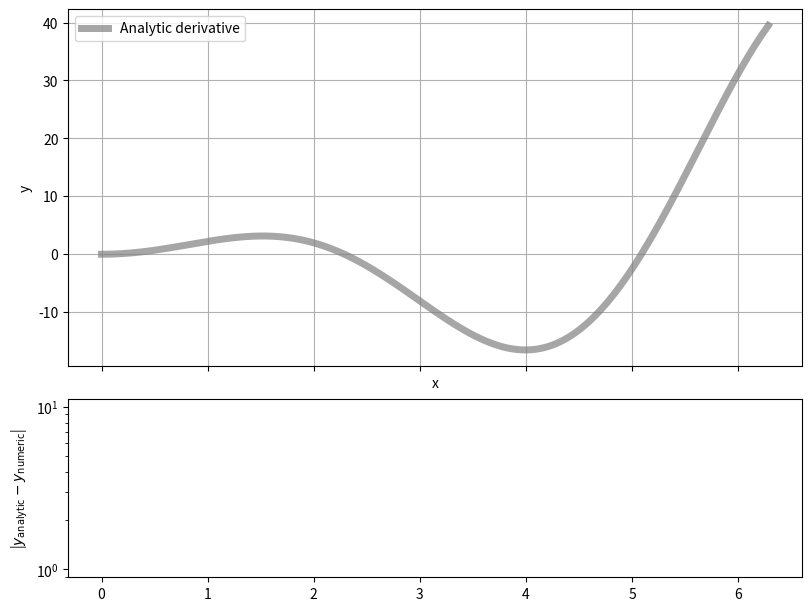

This chart was generated by the following Python code: (Note: this script raises an exception after producing the figure.)
import numpy as np
import matplotlib.pyplot as plt

def finite_difference(function, x, h):
    """
    Computes derivative using finite differences
    """
    h_inv = h ** (-1)
    dy = (function(x + h) - function(x - h)) * h_inv * 0.5

    return dy

def ridder(function, x, h_init, d, eps, max_iters=10):
    ridder_matrix = np.empty((max_iters, len(x)))
    d_arr = d**2 * (np.arange(1, max_iters))

    d_inv = d ** (-1)

    # Populate ridder matrix
    for i in range(max_iters):
        ridder_matrix[i] = finite_difference(function, x, h_init * (d_inv**i))

    previous = ridder_matrix[0].copy()
    for j in range(1, max_iters):
        factor = d_arr[j - 1]

        ridder_matrix = (factor * ridder_matrix[1:] - ridder_matrix[:-1]) / (
            factor - 1
        )

        # for i in range(max_iters-j):
        #     ridder_matrix[i] = (d ** (2*j) * ridder_matrix[i+1] - ridder_matrix[i]) / (d**(2*j) - 1)
        error = abs(ridder_matrix[0] - previous)
        previous = ridder_matrix[0].copy()
        if np.all(error < eps):
            break

    if j == max_iters:
        print("Warning: maximum iterations reached!")

    df = ridder_matrix[0]

    # for a single x
    # D[:-1, j] = D[1:, j-1] - D[:-1, j-1]

    # for i in range(np.shape(D)[0]):
    return df

def main():
    # Function to differentiate: x^2 sin(x)
    function = lambda x: x**2 * np.sin(x)

    # Analytic derivative to x^2 sin(x)
    analytic_derivative_func = lambda x: 2 * x * np.sin(x) + x**2 * np.cos(x)

    # Range to plot on
    xrange = [0, 2 * np.pi]
    plotx = np.linspace(*xrange, 200)
    analytic_derivative = analytic_derivative_func(plotx)

    ##############
    ## Plotting ##
    ##############
    aspect = 2
    fig, (ax1, ax2) = plt.subplots(
        2,
        1,
        gridspec_kw={"height_ratios": [aspect, 1]},
        figsize=(8, 6),
        sharex=True,
        constrained_layout=True,
        dpi=300,
    )

    ax1.set_xlabel("x")
    ax1.set_ylabel("y")
    ax2.set_ylabel(r"|$y_\text{analytic} - y_\text{numeric}$|")
    ax2.set_yscale("log")

    ax1.plot(
        plotx,
        analytic_derivative,
        c="gray",
        alpha=0.7,
        lw=5,
        label="Analytic derivative",
    )
    ax1.grid()
    ax1.legend()

    fig.savefig("figures/01_differentiation_Q1a.png", bbox_inches="tight", dpi=300)

    linestyles = ["solid", "--", ":"]
    colours = ["green", "purple", "orange"]

    for i, h in enumerate([0.1, 0.01, 0.001]):
        numeric_derivative = finite_difference(function, plotx, h)

        abs_difference = abs(analytic_derivative - numeric_derivative)
        ax1.plot(
            plotx,
            numeric_derivative,
            c=colours[i],
            ls=linestyles[i],
            label=f"Finite difference with h={h}",
        )
        ax2.plot(plotx, abs_difference, c=colours[i], ls=linestyles[i])

        ax1.legend()
    fig.savefig("figures/01_differentiation_Q1b.png", bbox_inches="tight", dpi=300)
    
    ############
    ## Ridder ##
    ############
    relative_error = 1e-4
    max_iters = 10

    ridder_derivative = ridder(function, plotx, 5, 2, relative_error, max_iters)
    abs_difference_ridder = abs(analytic_derivative - ridder_derivative)
    ax1.plot(
        plotx,
        ridder_derivative,
        c="k",
        ls="-.",
        label=f"Ridder, max_iters={max_iters}, relative_error={relative_error:.1e}",
    )
    ax2.plot(plotx, abs_difference_ridder, c="k", ls="-.")
    ax1.legend()

    fig.savefig("figures/01_differentiation_Q1c.png", bbox_inches="tight", dpi=300)

if __name__ in ("__main__"):
    main()
